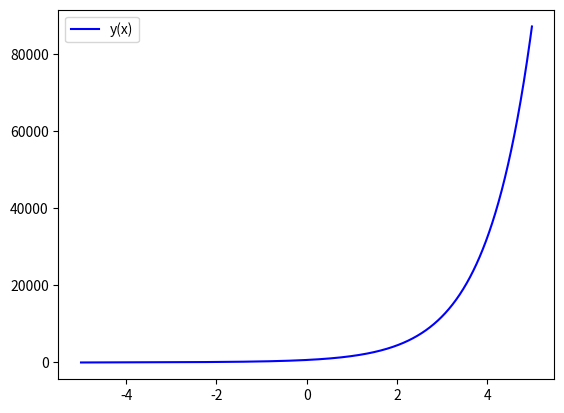

Recreate this plot in Python.
import numpy as np
from scipy.integrate import odeint
import matplotlib.pyplot as plt

# Определяем переменную величину
x = np.arange(-5, 5, 0.01)

# Определяем функцию для системы диф. уравнений
def diff_func(tmp, x): # z - изменяемая величина для системы
    dy_dt, y = tmp # Указание изменяемых функций, через z
	
    # Первое уравнение системы
    d_dt = dy_dt
    
    dw_dt =-4 * d_dt - 5 * x
  
    
    
    return d_dt, dw_dt

# Определяем начальные значения и параметры,
# входящие в систему диф. уравнений
y0 = 4
dy0_dt = -1

# Начальное значение изменяемой величины системы
tmp0 =dy0_dt, y0


# Решаем систему диф. уравнений
sol = odeint(diff_func, tmp0, x)

# Строим решение в виде графика
plt.plot(x, sol[:, 1], 'b', label='y(x)')

plt.legend()
plt.show()